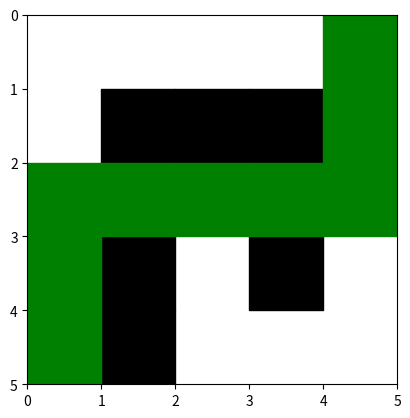

Write the Python code that produced this figure.
import heapq
import matplotlib.pyplot as plt

def dijkstra(maze, start, end):
    rows, cols = len(maze), len(maze[0])
    directions = [(1, 0), (-1, 0), (0, 1), (0, -1)]

    visited = [[False] * cols for _ in range(rows)]
    distance = [[float('inf')] * cols for _ in range(rows)]

    pq = [(0, start)]
    distance[start[0]][start[1]] = 0

    while pq:
        dist, current = heapq.heappop(pq)
        x, y = current

        if current == end:
            break

        if visited[x][y]:
            continue

        visited[x][y] = True

        for dx, dy in directions:
            new_x, new_y = x + dx, y + dy
            if 0 <= new_x < rows and 0 <= new_y < cols and not visited[new_x][new_y] and maze[new_x][new_y] == 0:
                new_dist = dist + 1
                if new_dist < distance[new_x][new_y]:
                    distance[new_x][new_y] = new_dist
                    heapq.heappush(pq, (new_dist, (new_x, new_y)))

    return distance, visited

def retrieve_path(maze, distances, visited, start, end):
    path = []
    x, y = end
    while (x, y) != start:
        path.append((x, y))
        for dx, dy in [(1, 0), (-1, 0), (0, 1), (0, -1)]:
            new_x, new_y = x + dx, y + dy
            if 0 <= new_x < len(maze) and 0 <= new_y < len(maze[0]) and visited[new_x][new_y] and distances[new_x][new_y] == distances[x][y] - 1:
                x, y = new_x, new_y
                break
    path.append(start)
    return path[::-1]

def visualize_maze(maze, path):
    rows, cols = len(maze), len(maze[0])
    for x in range(rows):
        for y in range(cols):
            if maze[x][y] == 1:
                plt.fill_between([y, y + 1], rows - x - 1, rows - x, color='black')
    
    for x, y in path:
        plt.fill_between([y, y + 1], rows - x - 1, rows - x, color='green')

    plt.xlim(0, cols)
    plt.ylim(0, rows)
    plt.gca().invert_yaxis()
    plt.gca().set_aspect('equal', adjustable='box')
    plt.show()

if __name__ == "__main__":
    maze = [
        [0, 1, 0, 0, 0],
        [0, 1, 0, 1, 0],
        [0, 0, 0, 0, 0],
        [0, 1, 1, 1, 0],
        [0, 0, 0, 0, 0]
    ]

    start_point = (0, 0)
    end_point = (4, 4)

    distances, visited = dijkstra(maze, start_point, end_point)
    shortest_path = retrieve_path(maze, distances, visited, start_point, end_point)

    visualize_maze(maze, shortest_path)
